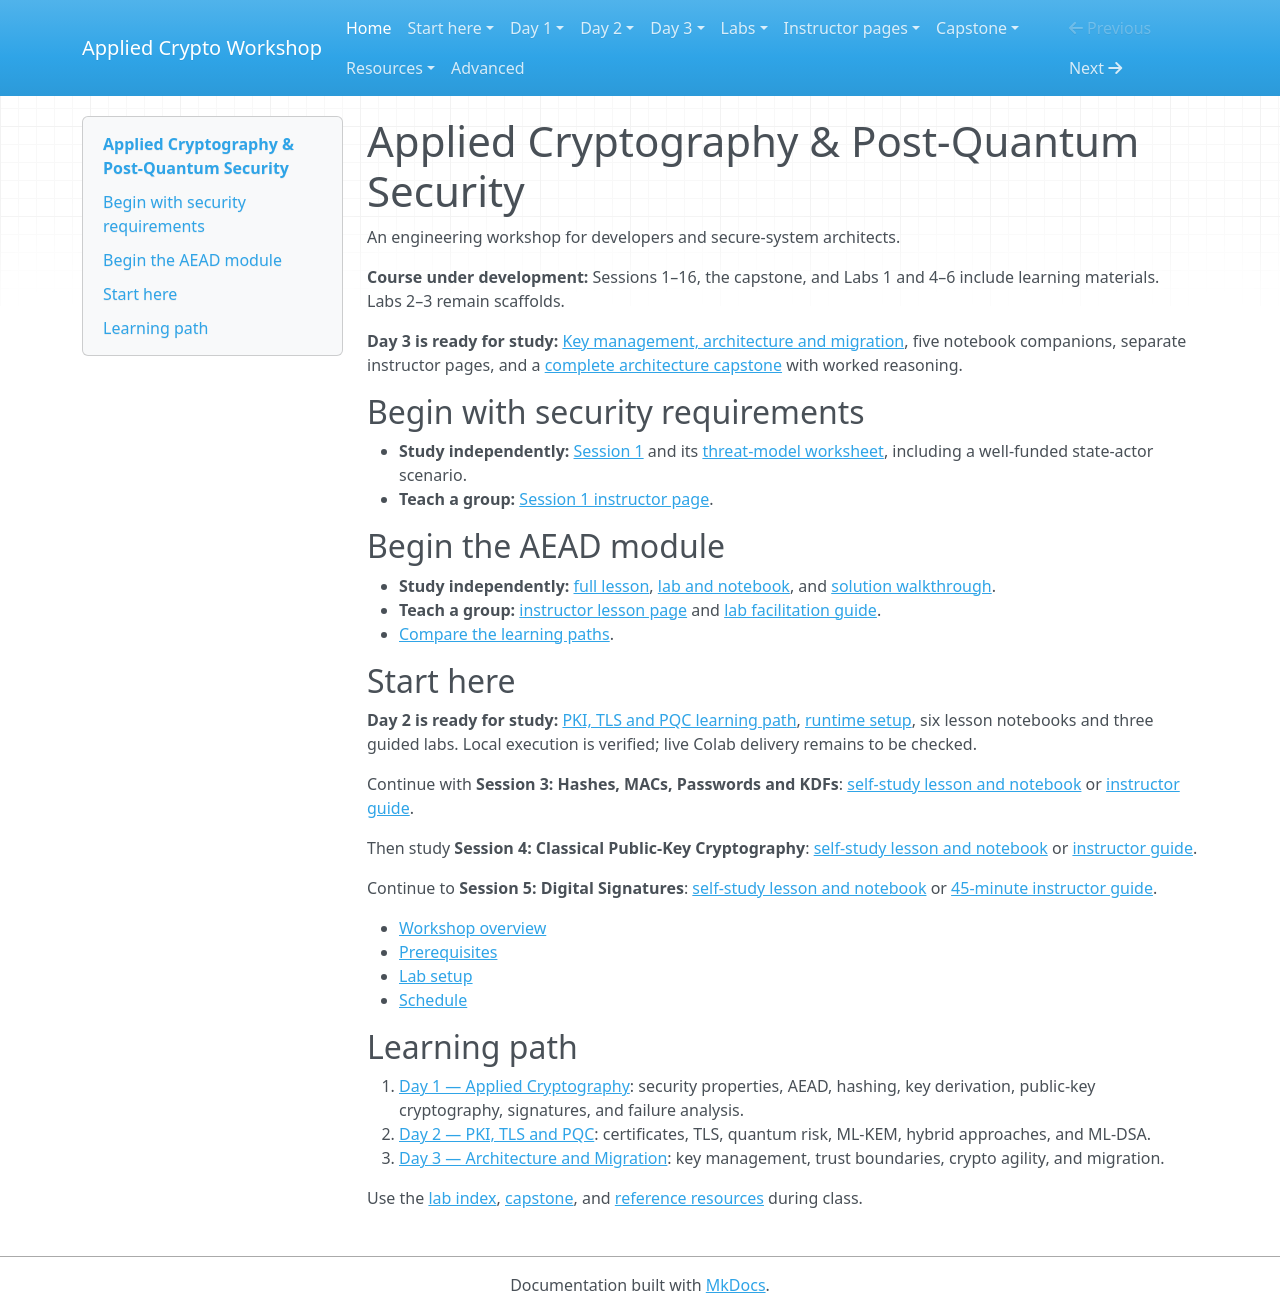

repository: hamdanabdellatef/applied-cryptography-pqc-workshop · page: index.html · generator: mkdocs

# Applied Cryptography & Post-Quantum Security

An engineering workshop for developers and secure-system architects.

**Course under development:** Sessions 1–16, the capstone, and Labs 1 and 4–6 include learning materials. Labs 2–3 remain scaffolds.

**Day 3 is ready for study:** [Key management, architecture and migration](day-3/index.md), five notebook companions, separate instructor pages, and a [complete architecture capstone](capstone/index.md) with worked reasoning.

## Begin with security requirements

- **Study independently:** [Session 1](day-1/01-security-requirements.md) and its [threat-model worksheet](resources/threat-model-worksheet.md), including a well-funded state-actor scenario.
- **Teach a group:** [Session 1 instructor page](teach/01-security-requirements.md).

## Begin the AEAD module

- **Study independently:** [full lesson](day-1/02-symmetric-aead.md), [lab and notebook](labs/lab-01-aead.md), and [solution walkthrough](labs/lab-01-aead-solutions.md).
- **Teach a group:** [instructor lesson page](teach/02-aead.md) and [lab facilitation guide](teach/lab-01-aead.md).
- [Compare the learning paths](getting-started/learning-paths.md).

## Start here

**Day 2 is ready for study:** [PKI, TLS and PQC learning path](day-2/index.md), [runtime setup](getting-started/day-2-setup.md), six lesson notebooks and three guided labs. Local execution is verified; live Colab delivery remains to be checked.

Continue with **Session 3: Hashes, MACs, Passwords and KDFs**: [self-study lesson and notebook](day-1/03-hashes-passwords-kdfs.md) or [instructor guide](teach/03-hashes-passwords-kdfs.md).

Then study **Session 4: Classical Public-Key Cryptography**: [self-study lesson and notebook](day-1/04-classical-public-key.md) or [instructor guide](teach/04-classical-public-key.md).

Continue to **Session 5: Digital Signatures**: [self-study lesson and notebook](day-1/05-digital-signatures.md) or [45-minute instructor guide](teach/05-digital-signatures.md).

- [Workshop overview](getting-started/overview.md)
- [Prerequisites](getting-started/prerequisites.md)
- [Lab setup](getting-started/lab-setup.md)
- [Schedule](getting-started/schedule.md)

## Learning path

1. [Day 1 — Applied Cryptography](day-1/index.md): security properties, AEAD, hashing, key derivation, public-key cryptography, signatures, and failure analysis.
2. [Day 2 — PKI, TLS and PQC](day-2/index.md): certificates, TLS, quantum risk, ML-KEM, hybrid approaches, and ML-DSA.
3. [Day 3 — Architecture and Migration](day-3/index.md): key management, trust boundaries, crypto agility, and migration.

Use the [lab index](labs/index.md), [capstone](capstone/index.md), and [reference resources](resources/index.md) during class.
